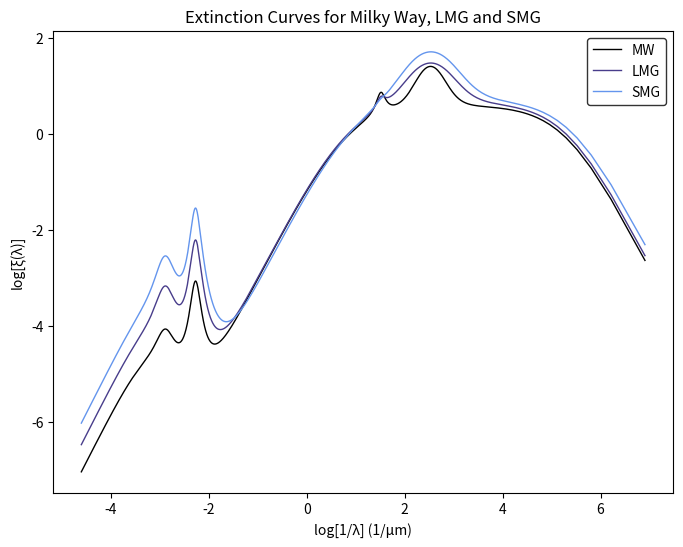

Write Python code to recreate this figure.
import numpy as np
import matplotlib.pyplot as plt

# wavelengths
wavelength = np.arange((10**(-3)), (10**(2)), (10**(-3))) # range of wavelengths to plot curve for
frac = 1/wavelength

class parameters: # define a set of parameters for the curve
    def __init__(self, a, b, lam, n):
        self.a = a
        self.b = b
        self.lam = lam
        self.n = n

# milky way parameters
bkg = parameters(165.0, 90.0, 0.047, 2.0) # parameters for BKG
fuv = parameters(14.0, 4.0, 0.08, 6.5) # parameters for FUV
fi = parameters(0.045, -1.95, 0.22, 2.0) # parameters for 2175 angstrom feature
fii = parameters(0.002, -1.95, 9.7, 2.0) # parameters for 9.7 micrometer feature
fiii = parameters(0.002, -1.8, 18.0, 2.0) # parameters for 18 micrometer feature
fir = parameters(0.012, 0.0, 25.0, 2.0) # parameters for FIR

# LMG parameters
lmgbkg = parameters(175.0, 90.0, 0.046, 2.0) # parameters for BKG
lmgfuv = parameters(19.0, 5.5, 0.08, 4.5) # parameters for FUV
lmgfi = parameters(0.023, -1.95, 0.22, 2.0) # parameters for 2175 angstrom feature
lmgfii = parameters(0.005, -1.95, 9.7, 2.0) # parameters for 9.7 micrometer feature
lmgfiii = parameters(0.006, -1.8, 18.0, 2.0) # parameters for 18 micrometer feature
lmgfir = parameters(0.02, 0.0, 25.0, 2.0) # parameters for FIR


# SMG parameters
smgbkg = parameters(185.0, 90.0, 0.042, 2.0) # parameters for BKG
smgfuv = parameters(27.0, 5.5, 0.08, 4.0) # parameters for FUV
smgfi = parameters(0.005, -1.95, 0.22, 2.0) # parameters for 2175 angstrom feature
smgfii = parameters(0.01, -1.95, 9.7, 2.0) # parameters for 9.7 micrometer feature
smgfiii = parameters(0.012, -1.8, 18.0, 2.0) # parameters for 18 micrometer feature
smgfir = parameters(0.03, 0.0, 25.0, 2.0) # parameters for FIR

def term(wavelength, parameters): # a single term in the extinction curve equation
    a = parameters.a
    b = parameters.b
    lam = parameters.lam
    n = parameters.n
    return a/((wavelength/lam)**n + (lam/wavelength)**n + b)

# add all terms of the extinction curve equation
def xi(wavelength):
    return term(wavelength, bkg) + term(wavelength, fuv) + term(wavelength, fi) + term(wavelength, fii)  + term(wavelength, fiii) + term(wavelength, fir)

def xilmg(wavelength):
    return term(wavelength, lmgbkg) + term(wavelength, lmgfuv) + term(wavelength, lmgfi) + term(wavelength, lmgfii)  + term(wavelength, lmgfiii) + term(wavelength, lmgfir)

def xismg(wavelength):
    return term(wavelength, smgbkg) + term(wavelength, smgfuv) + term(wavelength, smgfi) + term(wavelength, smgfii)  + term(wavelength, smgfiii) + term(wavelength, smgfir)

# plotting
fig, ax = plt.subplots(figsize=(8, 6))
x = np.log(frac)

# plot milky way curve
ymw = np.log(xi(wavelength))
plt.plot(x, ymw,
        color = 'black',
        label="MW",
        linewidth=1)

# plot lmg curve
ylmg = np.log(xilmg(wavelength))
plt.plot(x, ylmg,
        color = 'darkslateblue',
        label="LMG",
        linewidth=1)

# plot smg curve
ysmg = np.log(xismg(wavelength))
plt.plot(x, ysmg,
        color = 'cornflowerblue',
        label="SMG",
        linewidth=1)

# axis labels and formatting
plt.legend(loc="best", edgecolor = '0')
ax.set(title = "Extinction Curves for Milky Way, LMG and SMG",
       xlabel = "log[1/λ] (1/μm)",
       ylabel = "log[ξ(λ)]")
plt.rcParams['font.family'] = "serif"

# show plot
plt.show()
